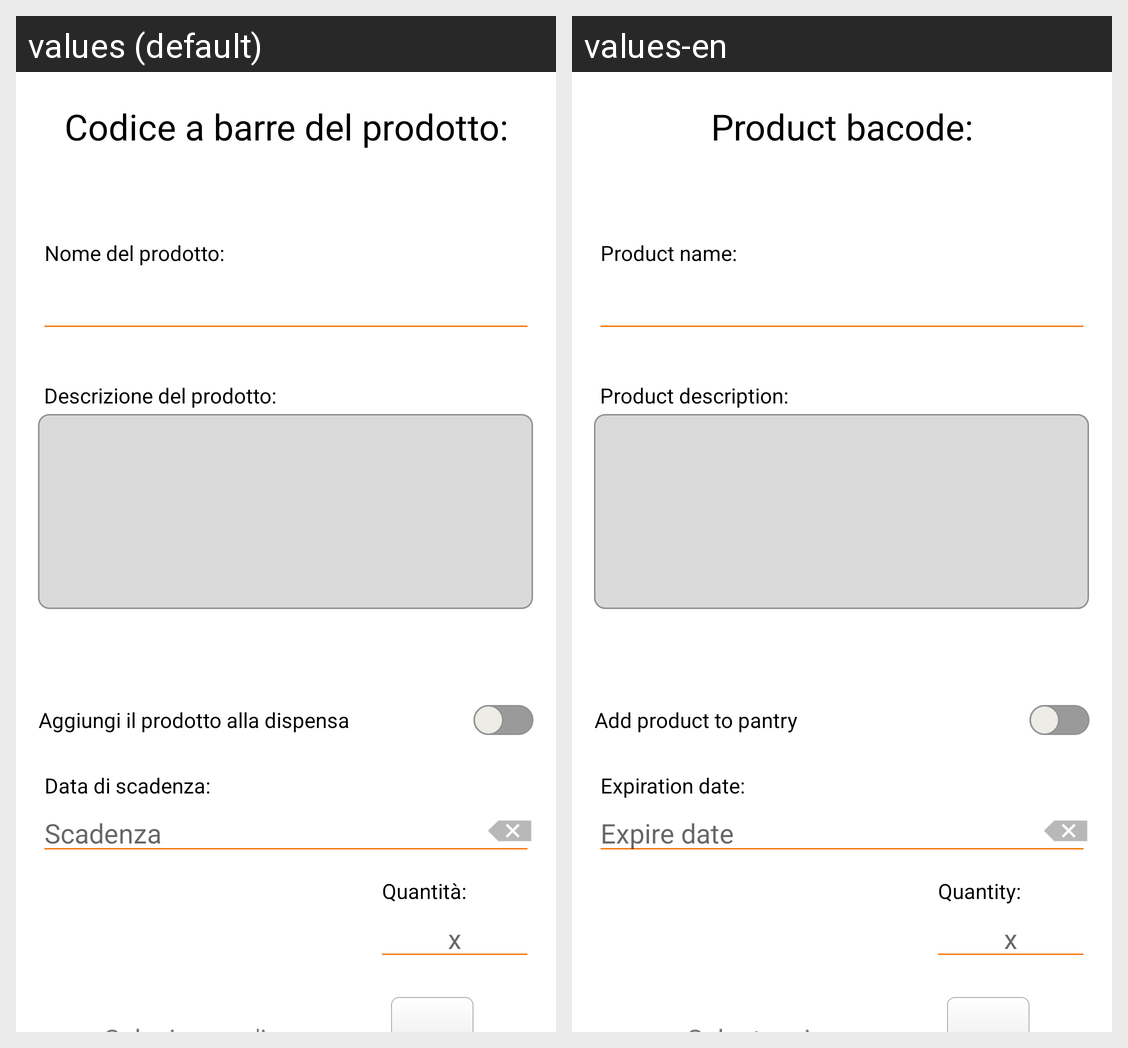

The same Android screen rendered under two of its app's locales, left to right. List the strings drawn on it with the default value and each locale's translation.
Android screen res/layout/fragment_product_add.xml rendered under 2 locales, left to right: values (default), values-en. Device: Nexus 5 (rendered at 1080×1920; each locale shown at half size, 540×960, under a caption strip naming it); theme Theme.SmartPantry.
Strings drawn on this screen, with the default value and each locale's value (text and hints the layout hard-codes, and strings that could not be matched under every locale, appear in the picture but are not listed):

addProductNameLabel
  values: Nome del prodotto:
  values-en: Product name:

addProductDescriptionLabel
  values: Descrizione del prodotto:
  values-en: Product description:

addProductTitle
  values: Codice a barre del prodotto:
      
  values-en: Product bacode:
      

addProductToPantryLabel
  values: Aggiungi il prodotto alla dispensa
  values-en: Add product to pantry

addProductExpirationDateLabel
  values: Data di scadenza:
  values-en: Expiration date:

dateHint
  values: Scadenza
  values-en: Expire date

quantityHint
  values: x
  values-en: x  [not translated; the default value is used]

addProductQuantity
  values: Quantità:
  values-en: Quantity:
